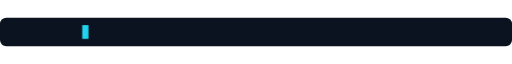
t = 0.00 s
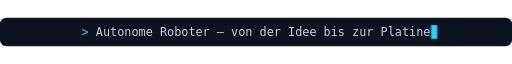
t = 1.67 s
t = 3.33 s: frame unchanged from t = 1.67 s, image omitted
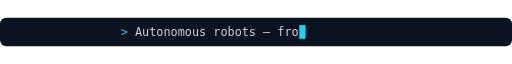
t = 5.00 s
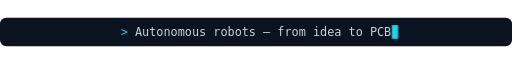
t = 6.67 s
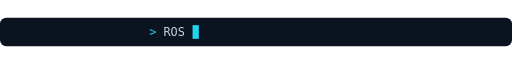
t = 8.33 s

The animated SVG that drew these frames (rendered in a browser with its animation timeline set to each time). Animation: 10 CSS @keyframes rules; frames cover the first 8.33 s, repeats indefinitely.

<svg xmlns="http://www.w3.org/2000/svg" viewBox="0 0 820 46" width="820" height="46" role="img" aria-label="Autonome Roboter – von der Idee bis zur Platine / Autonomous robots – from idea to PCB / ROS 2 · SLAM · Nav2 · Gazebo / AprilTag-Navigation für eine Drohnenflotte / ESP32 · Arduino · Raspberry Pi · Python · C++">
<style>.m{font-family:"JetBrains Mono","Fira Code",Consolas,"DejaVu Sans Mono",monospace}
@keyframes k0{0%{transform:scaleX(0);animation-timing-function:steps(49,end)}7.50%{transform:scaleX(1)}18.00%{transform:scaleX(1);animation-timing-function:steps(49,end)}20.00%{transform:scaleX(0)}100%{transform:scaleX(0)}}
@keyframes c0{0%{transform:translateX(0);opacity:1;animation-timing-function:steps(49,end)}7.50%{transform:translateX(558.6px)}18.00%{transform:translateX(558.6px);animation-timing-function:steps(49,end)}20.00%{transform:translateX(0);opacity:1}20.01%{opacity:0}100%{opacity:0}}
.r0{transform-origin:130.7px 0;animation:k0 20.0s infinite;animation-delay:0.0s;transform:scaleX(0)}
.q0{animation:c0 20.0s infinite;animation-delay:0.0s;opacity:0}
@keyframes k1{0%{transform:scaleX(0);animation-timing-function:steps(38,end)}7.50%{transform:scaleX(1)}18.00%{transform:scaleX(1);animation-timing-function:steps(38,end)}20.00%{transform:scaleX(0)}100%{transform:scaleX(0)}}
@keyframes c1{0%{transform:translateX(0);opacity:1;animation-timing-function:steps(38,end)}7.50%{transform:translateX(433.2px)}18.00%{transform:translateX(433.2px);animation-timing-function:steps(38,end)}20.00%{transform:translateX(0);opacity:1}20.01%{opacity:0}100%{opacity:0}}
.r1{transform-origin:193.4px 0;animation:k1 20.0s infinite;animation-delay:4.0s;transform:scaleX(0)}
.q1{animation:c1 20.0s infinite;animation-delay:4.0s;opacity:0}
@keyframes k2{0%{transform:scaleX(0);animation-timing-function:steps(30,end)}7.50%{transform:scaleX(1)}18.00%{transform:scaleX(1);animation-timing-function:steps(30,end)}20.00%{transform:scaleX(0)}100%{transform:scaleX(0)}}
@keyframes c2{0%{transform:translateX(0);opacity:1;animation-timing-function:steps(30,end)}7.50%{transform:translateX(342.0px)}18.00%{transform:translateX(342.0px);animation-timing-function:steps(30,end)}20.00%{transform:translateX(0);opacity:1}20.01%{opacity:0}100%{opacity:0}}
.r2{transform-origin:239.0px 0;animation:k2 20.0s infinite;animation-delay:8.0s;transform:scaleX(0)}
.q2{animation:c2 20.0s infinite;animation-delay:8.0s;opacity:0}
@keyframes k3{0%{transform:scaleX(0);animation-timing-function:steps(44,end)}7.50%{transform:scaleX(1)}18.00%{transform:scaleX(1);animation-timing-function:steps(44,end)}20.00%{transform:scaleX(0)}100%{transform:scaleX(0)}}
@keyframes c3{0%{transform:translateX(0);opacity:1;animation-timing-function:steps(44,end)}7.50%{transform:translateX(501.6px)}18.00%{transform:translateX(501.6px);animation-timing-function:steps(44,end)}20.00%{transform:translateX(0);opacity:1}20.01%{opacity:0}100%{opacity:0}}
.r3{transform-origin:159.2px 0;animation:k3 20.0s infinite;animation-delay:12.0s;transform:scaleX(0)}
.q3{animation:c3 20.0s infinite;animation-delay:12.0s;opacity:0}
@keyframes k4{0%{transform:scaleX(0);animation-timing-function:steps(47,end)}7.50%{transform:scaleX(1)}18.00%{transform:scaleX(1);animation-timing-function:steps(47,end)}20.00%{transform:scaleX(0)}100%{transform:scaleX(0)}}
@keyframes c4{0%{transform:translateX(0);opacity:1;animation-timing-function:steps(47,end)}7.50%{transform:translateX(535.8px)}18.00%{transform:translateX(535.8px);animation-timing-function:steps(47,end)}20.00%{transform:translateX(0);opacity:1}20.01%{opacity:0}100%{opacity:0}}
.r4{transform-origin:142.1px 0;animation:k4 20.0s infinite;animation-delay:16.0s;transform:scaleX(0)}
.q4{animation:c4 20.0s infinite;animation-delay:16.0s;opacity:0}</style>
<rect width="820" height="46" rx="10" fill="#0b1220"/>
<defs><clipPath id="cl0"><rect class="r0" x="130.7" y="0" width="558.6" height="46"/></clipPath><clipPath id="cl1"><rect class="r1" x="193.4" y="0" width="433.2" height="46"/></clipPath><clipPath id="cl2"><rect class="r2" x="239.0" y="0" width="342.0" height="46"/></clipPath><clipPath id="cl3"><rect class="r3" x="159.2" y="0" width="501.6" height="46"/></clipPath><clipPath id="cl4"><rect class="r4" x="142.1" y="0" width="535.8" height="46"/></clipPath></defs>
<g clip-path="url(#cl0)"><text class="m" x="130.7" y="30" font-size="20" textLength="558.6" lengthAdjust="spacingAndGlyphs" fill="#c9d1d9"><tspan fill="#22d3ee">&gt; </tspan>Autonome Roboter – von der Idee bis zur Platine</text></g>
<rect class="q0" x="131.7" y="12" width="10" height="22" fill="#22d3ee"/>
<g clip-path="url(#cl1)"><text class="m" x="193.4" y="30" font-size="20" textLength="433.2" lengthAdjust="spacingAndGlyphs" fill="#c9d1d9"><tspan fill="#22d3ee">&gt; </tspan>Autonomous robots – from idea to PCB</text></g>
<rect class="q1" x="194.4" y="12" width="10" height="22" fill="#22d3ee"/>
<g clip-path="url(#cl2)"><text class="m" x="239.0" y="30" font-size="20" textLength="342.0" lengthAdjust="spacingAndGlyphs" fill="#c9d1d9"><tspan fill="#22d3ee">&gt; </tspan>ROS 2 · SLAM · Nav2 · Gazebo</text></g>
<rect class="q2" x="240.0" y="12" width="10" height="22" fill="#22d3ee"/>
<g clip-path="url(#cl3)"><text class="m" x="159.2" y="30" font-size="20" textLength="501.6" lengthAdjust="spacingAndGlyphs" fill="#c9d1d9"><tspan fill="#22d3ee">&gt; </tspan>AprilTag-Navigation für eine Drohnenflotte</text></g>
<rect class="q3" x="160.2" y="12" width="10" height="22" fill="#22d3ee"/>
<g clip-path="url(#cl4)"><text class="m" x="142.1" y="30" font-size="20" textLength="535.8" lengthAdjust="spacingAndGlyphs" fill="#c9d1d9"><tspan fill="#22d3ee">&gt; </tspan>ESP32 · Arduino · Raspberry Pi · Python · C++</text></g>
<rect class="q4" x="143.1" y="12" width="10" height="22" fill="#22d3ee"/>
</svg>
